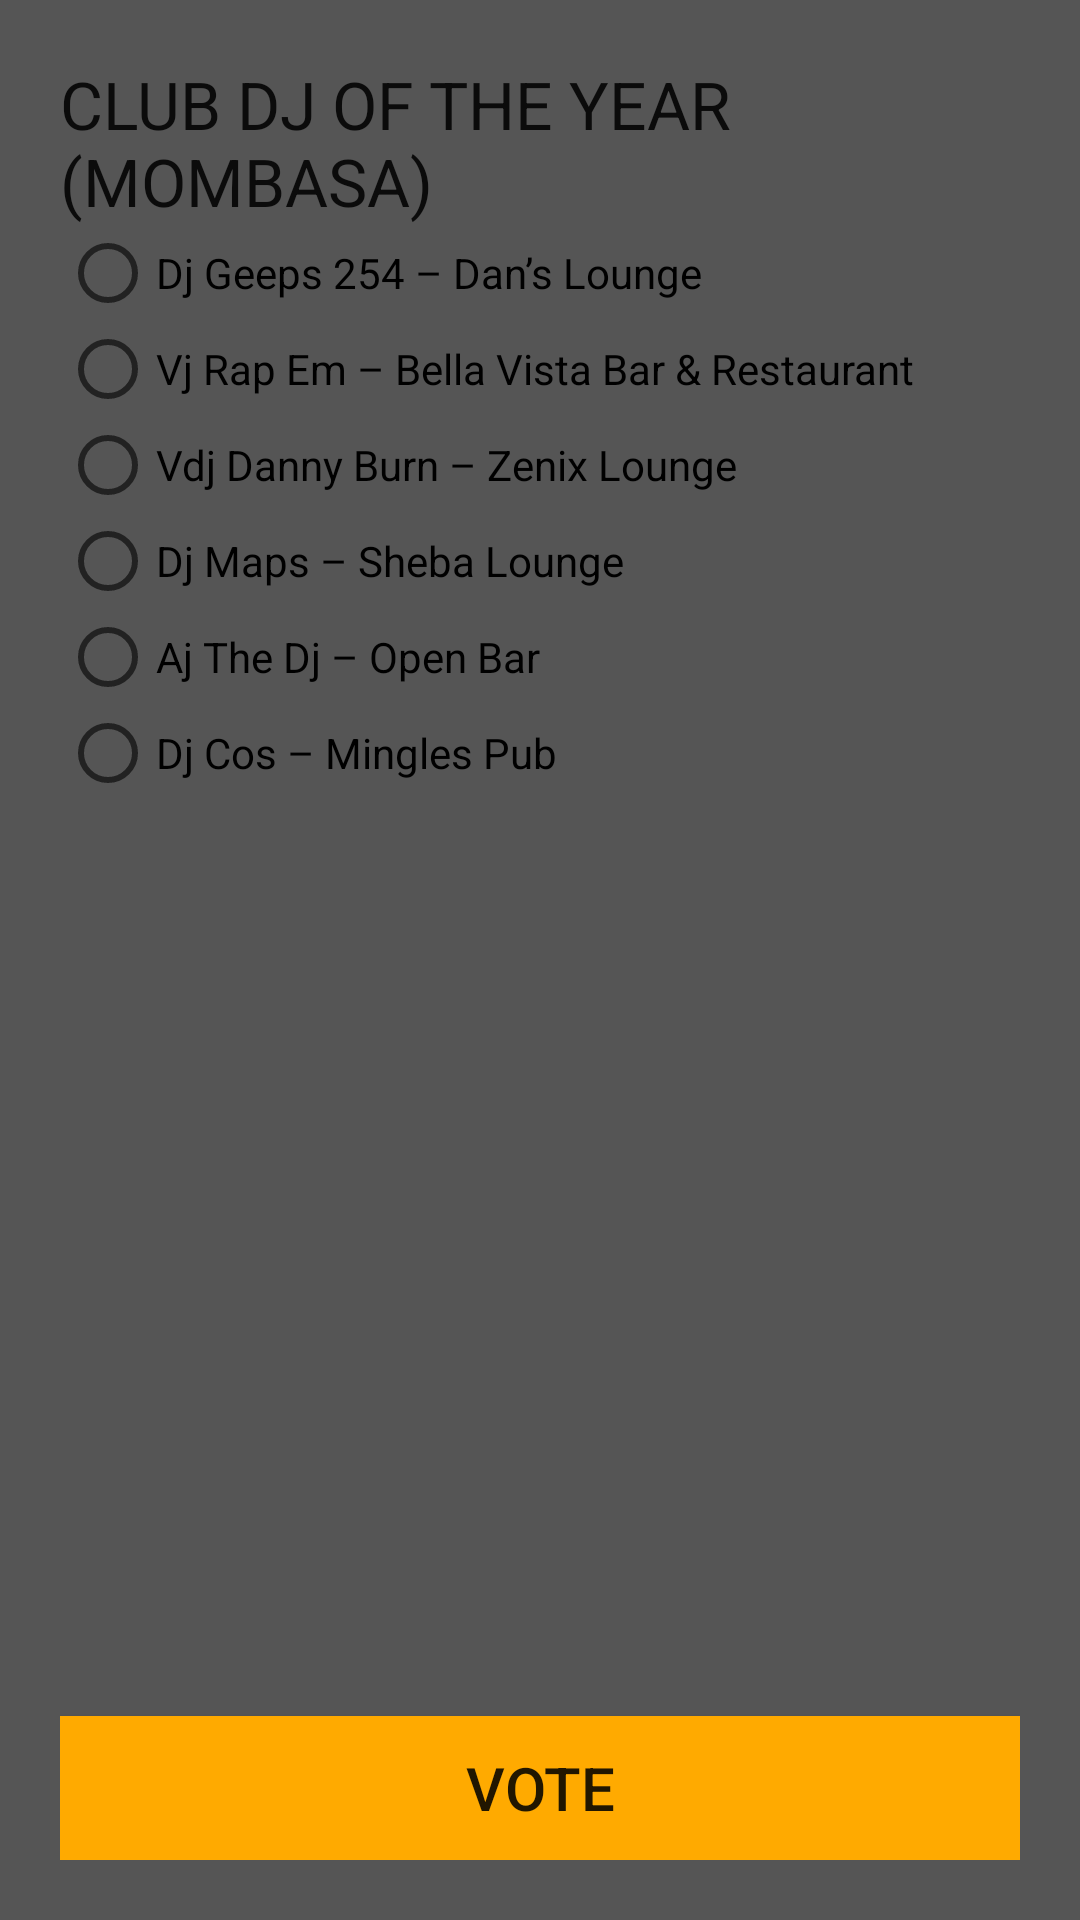

Write the Android layout XML for this screen, with the resource values it uses.
<!-- AndroidManifest.xml: application theme AppTheme -->
<!-- res/layout/cat_two.xml -->
<LinearLayout xmlns:android="http://schemas.android.com/apk/res/android"
    android:layout_width="fill_parent"
    android:layout_height="match_parent"
    android:orientation="vertical"
    android:background="#555"
    android:padding="20dp">

    <TextView
        android:layout_width="fill_parent"
        android:layout_height="wrap_content"
        android:text="CLUB DJ OF THE YEAR (MOMBASA)  "
        android:textAppearance="?android:attr/textAppearanceLarge"
        android:id="@+id/textView2" />

    <RadioGroup
        android:id="@+id/radioGroup"
        android:layout_width="fill_parent"
        android:layout_height="wrap_content"
        android:orientation="vertical">

        <RadioButton
            android:id="@+id/radioButton1"
            android:layout_width="fill_parent"
            android:layout_height="wrap_content"
            android:text="Dj Geeps 254 – Dan’s Lounge" />

        <RadioButton
            android:id="@+id/radioButton2"
            android:layout_width="fill_parent"
            android:layout_height="wrap_content"
            android:text="Vj Rap Em – Bella Vista Bar &amp; Restaurant" />

        <RadioButton
            android:id="@+id/radioButton3"
            android:layout_width="fill_parent"
            android:layout_height="wrap_content"
            android:text="Vdj Danny Burn – Zenix Lounge" />

        <RadioButton
            android:id="@+id/radioButton4"
            android:layout_width="fill_parent"
            android:layout_height="wrap_content"
            android:text="Dj Maps – Sheba Lounge" />
        <RadioButton
            android:id="@+id/radioButton5"
            android:layout_width="fill_parent"
            android:layout_height="wrap_content"
            android:text="Aj The Dj – Open Bar" />

        <RadioButton
            android:id="@+id/radioButton6"
            android:layout_width="fill_parent"
            android:layout_height="wrap_content"
            android:text="Dj Cos – Mingles Pub" />

    </RadioGroup>

    <LinearLayout
        android:layout_width="fill_parent"
        android:gravity="bottom"
        android:layout_height="match_parent"
        android:orientation="horizontal">

        <Button
            android:id="@+id/voteBtn"
            android:layout_width="match_parent"
            android:layout_height="wrap_content"
            android:background="@color/orange"
            android:layout_centerHorizontal="true"
            android:textSize="20sp"
            android:text="Vote" />

    </LinearLayout>
</LinearLayout>
<!-- resources referenced by this layout -->
<resources>
  <color name="orange">#FA0</color>
  <style name="AppTheme" parent="Theme.AppCompat.Light.NoActionBar">
          <item name="windowNoTitle">true</item>
          <item name="windowActionBar">false</item>
          <item name="colorPrimary">@color/ColorPrimary</item>
          <item name="colorPrimaryDark">@color/ColorPrimaryDark</item>
          <item name="colorAccent">@color/colorAccent</item>
      </style>
  <color name="ColorPrimary">#D4AF37</color>
  <color name="ColorPrimaryDark">#7c661e</color>
  <color name="colorAccent">#FA0</color>
</resources>
